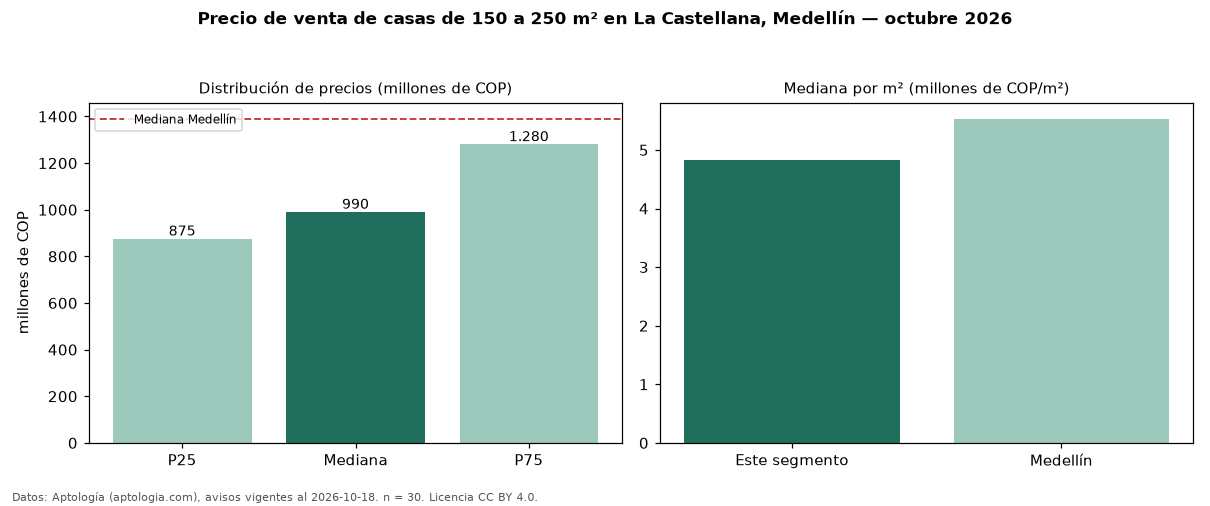

The file beside this chart, header and first rows:
seccion, metrica, valor, moneda, n
filtro, area5, de 150 a 250 m², , 30
precio, p25, 875000000, COP, 30
precio, mediana, 990000000, COP, 30
precio, p75, 1280000000, COP, 30
precio, minimo, 540000000, COP, 30
precio, maximo, 2000000000, COP, 30
m2, mediana_precio_m2, 4825287, COP, 30
m2, area_mediana_m2, 215.0, m2, 30
banos, mediana_banos, 3.0, , 
habitaciones, 3+, 990000000, COP, 30
ciudad, mediana_ciudad_referencia, 1390000000, COP, 
ciudad, mediana_m2_ciudad, 5531915, COP, 
fuente, fecha_datos, 2026-10-18, , 
fuente, atribucion, https://www.aptologia.com/casas-en-venta…, , 
fuente, licencia, CC BY 4.0, , 
